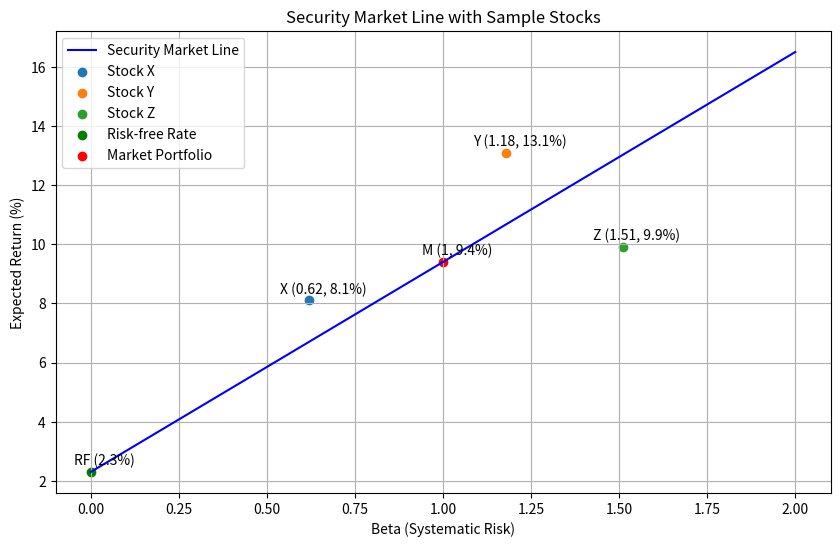

Reproduce this figure in Python.
import numpy as np
import matplotlib.pyplot as plt
import os

def calculate_and_plot_sml(risk_free_rate, market_return):
    # Calculate SML slope (market risk premium)
    sml_slope = market_return - risk_free_rate

    # Calculate expected return at beta=1.27
    er_at_beta_127 = risk_free_rate + 1.27 * sml_slope

    # Create beta range for SML line
    beta_range = np.linspace(0, 2, 100)
    expected_returns = risk_free_rate + beta_range * sml_slope

    # Create figure
    plt.figure(figsize=(10, 6))

    # Plot SML line
    plt.plot(beta_range, expected_returns, label='Security Market Line', color='blue')

    # Plot stocks with annotations
    stocks = {
        'X': {'beta': 0.62, 'return': 8.1},
        'Y': {'beta': 1.18, 'return': 13.1},
        'Z': {'beta': 1.51, 'return': 9.9}
    }

    for name, data in stocks.items():
        plt.scatter(data['beta'], data['return'], label=f'Stock {name}')
        plt.annotate(f'{name} ({data["beta"]}, {data["return"]}%)',
                     (data['beta'], data['return']),
                     textcoords="offset points",
                     xytext=(10,5),
                     ha='center')

    # Plot risk-free rate point
    plt.scatter(0, risk_free_rate, color='green', label='Risk-free Rate')
    plt.annotate(f'RF ({risk_free_rate}%)',
                 (0, risk_free_rate),
                 textcoords="offset points",
                 xytext=(10,5),
                 ha='center')

    # Plot market portfolio point
    plt.scatter(1, market_return, color='red', label='Market Portfolio')
    plt.annotate(f'M (1, {market_return}%)',
                 (1, market_return),
                 textcoords="offset points",
                 xytext=(10,5),
                 ha='center')

    # Add labels and title
    plt.title('Security Market Line with Sample Stocks')
    plt.xlabel('Beta (Systematic Risk)')
    plt.ylabel('Expected Return (%)')
    plt.legend()
    plt.grid(True)

    # Save figure
    figure_path = 'security_market_line.png'
    plt.savefig(figure_path)
    plt.close()

    # Prepare results
    result = {
        'sml_slope': sml_slope,
        'er_at_beta_127': er_at_beta_127,
        'figure_path': os.path.abspath(figure_path)
    }

    return result

# Main execution
if __name__ == "__main__":
    # Given parameters
    risk_free_rate = 2.3  # %
    market_return = 9.4   # %

    # Calculate and plot
    result = calculate_and_plot_sml(risk_free_rate, market_return)

    # Print results (as per output contract)
    print("result = {")
    print(f"    'sml_slope': {result['sml_slope']},")
    print(f"    'er_at_beta_127': {result['er_at_beta_127']},")
    print(f"    'figure_path': '{result['figure_path']}'")
    print("}")
